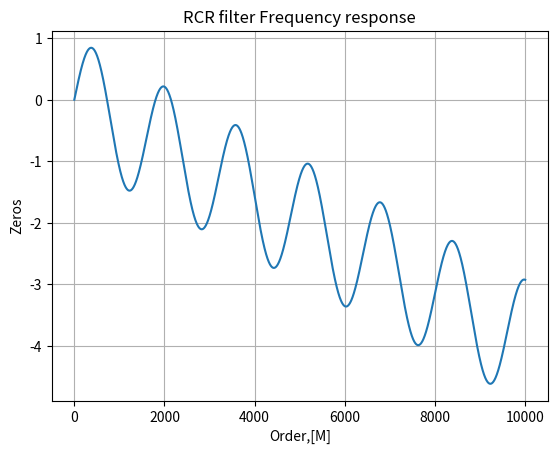

This figure's Python source:


Fsignal = 10.0
Fsample_rate = 16000
atten = 0.1


import matplotlib.pyplot as plt
import math
import numpy as np


M = np.arange(1, 10000, 1)
Zeros=np.sin(math.pi*M*2*Fsignal/Fsample_rate)-atten*M*np.sin(math.pi*2*Fsignal/Fsample_rate)


print ('Fsignal {} V'.format(Fsignal))



plt.plot(M, Zeros, label="Uout")
#plt.plot(f_hz, Frequency_response, label="Uout")
plt.title('RCR filter Frequency response')
plt.xlabel('Order,[M]')
plt.ylabel('Zeros')
plt.grid()
#plt.xticks(rotation=-90)
#plt.legend(['code','Signal', 'I','I_filtered'])
plt.show()

